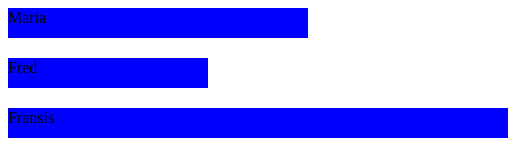
D3 v3 page, settled after 360 driven frames (6 s of simulated time); the page loaded 1 data file(s).


		
		d3.json("mydata.json",function (data) {
					
			var canvas=d3.select("body").append("svg")
						.attr("width",500)
						.attr("height",500)
						
			canvas.selectAll("rect").data(data)
					.enter()
					.append("rect").attr("width",function (d)
					{
						return d.age*10;
					})
					.attr("height",30)
					.attr("y",function (d,i)
					{
						return i*50;
					})
					.attr("fill","blue");
					
			canvas.selectAll("text").data(data)
					.enter()
					.append("text").attr("fill","black")
					.attr("y",function(d,i){
							return i*50 + 15 ;
					})
					.text(function(d){
						return d.name;
					});
		});



### data: mydata.json
[
 {
  "name": "Maria",
  "age": 30
 },
 {
  "name": "Fred",
  "age": 20
 },
 {
  "name": "Fransis",
  "age": 50
 }
]